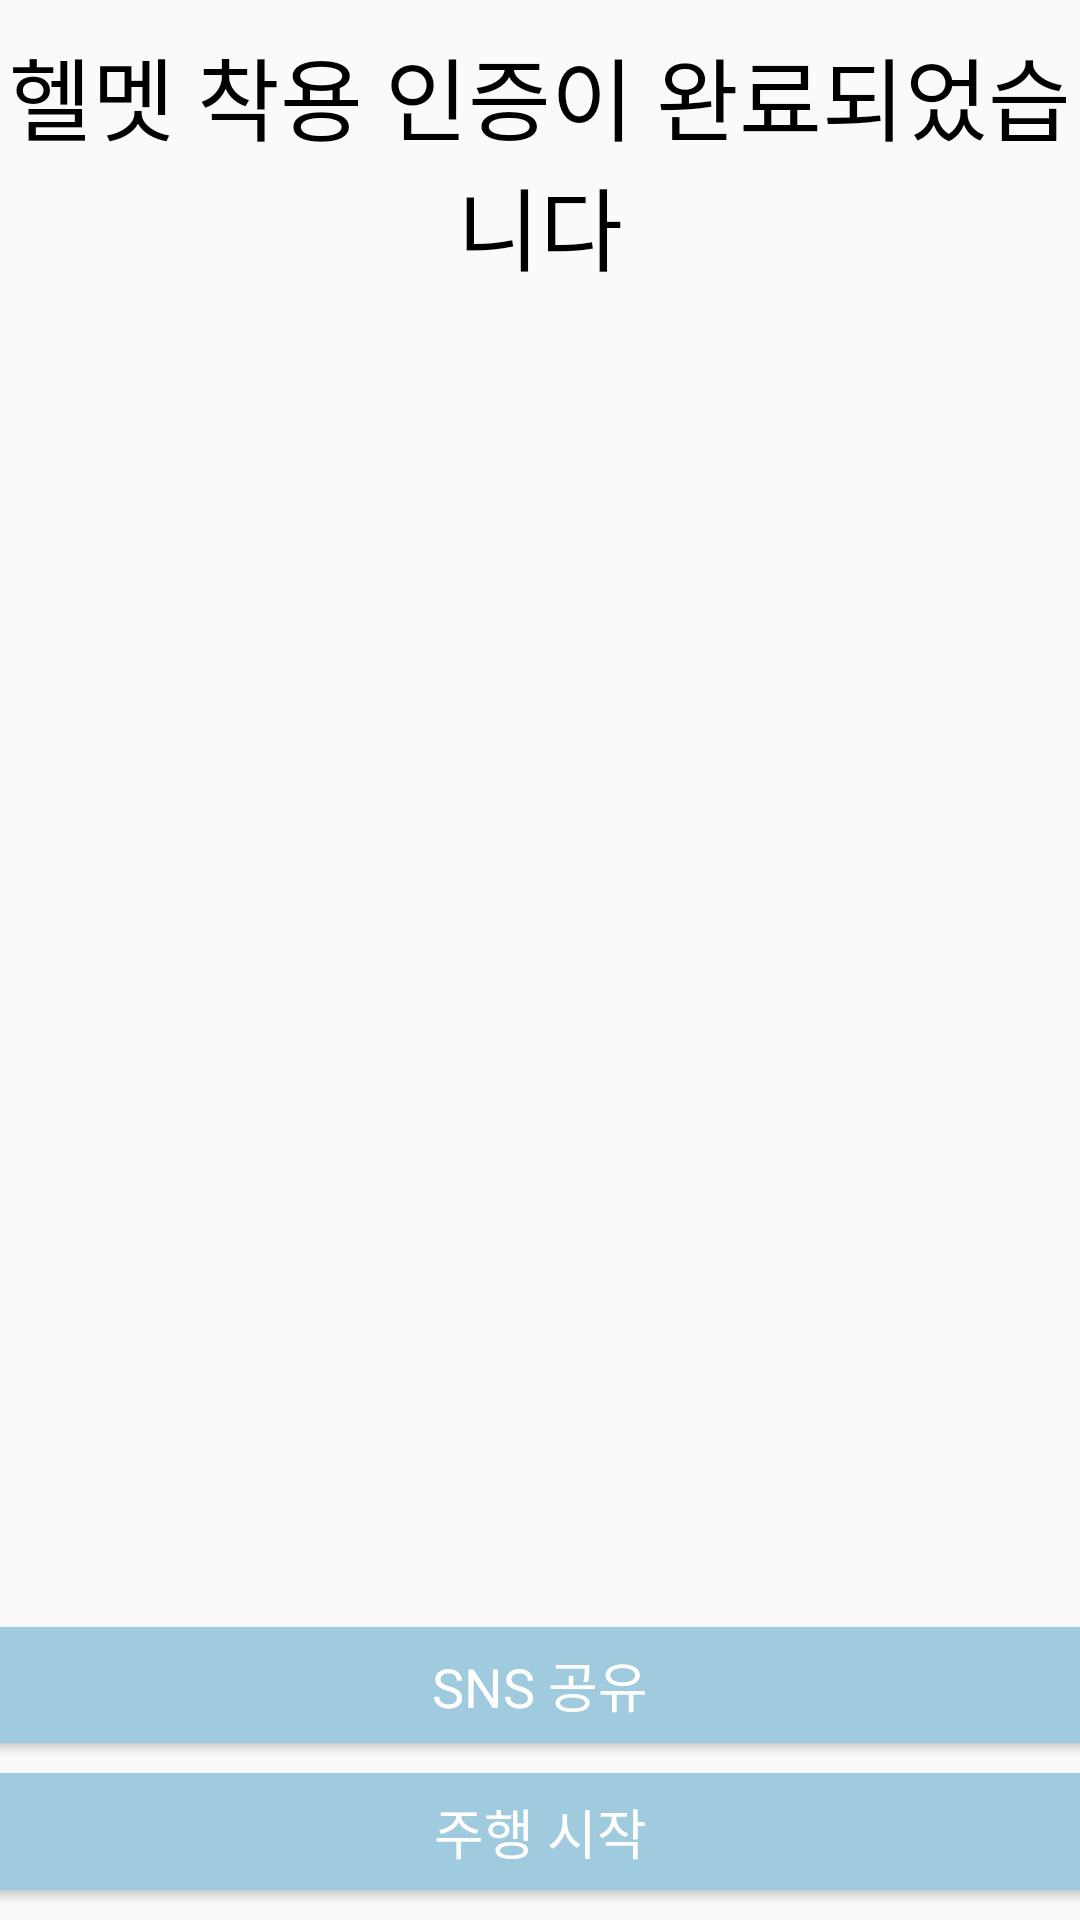

Produce the Android XML layout that renders to this screen, including the resource entries it uses.
<!-- AndroidManifest.xml: application theme Theme.KickBoard -->
<!-- res/layout/activity_share.xml -->
<?xml version="1.0" encoding="utf-8"?>
<LinearLayout
    xmlns:android="http://schemas.android.com/apk/res/android"
    xmlns:tools="http://schemas.android.com/tools"
    android:layout_width="match_parent"
    android:layout_height="match_parent"
    android:gravity="center"
    android:orientation="vertical"
    tools:context=".ShareActivity">

    <TextView
        android:id="@+id/textView11"
        android:layout_width="match_parent"
        android:layout_height="45dp"
        android:layout_marginTop="10dp"
        android:layout_weight="2"
        android:fontFamily="@font/font"
        android:gravity="center"
        android:text="헬멧 착용 인증이 완료되었습니다"
        android:textColor="@color/black"
        android:textSize="30dp" />

    <ImageView
        android:id="@+id/btn_capture"
        android:layout_width="match_parent"
        android:layout_height="300dp"
        android:layout_weight="8" />

    <Button
        android:id="@+id/button"
        android:layout_width="390dp"
        android:layout_height="20dp"
        android:layout_weight="1"
        android:layout_marginBottom="10dp"
        android:background="@drawable/button"
        android:fontFamily="@font/font"
        android:text="SNS 공유"
        android:textSize="18dp"
        android:textColor="#fff" />

    <Button
        android:id="@+id/button2"
        android:layout_width="390dp"
        android:layout_height="20dp"
        android:layout_weight="1"
        android:layout_marginBottom="10dp"
        android:background="@drawable/button"
        android:fontFamily="@font/font"
        android:text="주행 시작"
        android:textSize="18dp"
        android:textColor="#fff" />

</LinearLayout>
<!-- resources referenced by this layout -->
<resources>
  <color name="black">#FF000000</color>
  <!-- drawable button (drawable) -->
  <?xml version="1.0" encoding="utf-8"?>
  <shape xmlns:android="http://schemas.android.com/apk/res/android"
      android:padding="10dp"
      android:shape="rectangle" >
      <solid android:color="#A0CADD" />
      <corners
          android:paddingRight="20dp"
          android:paddingLeft="20dp"
          android:bottomLeftRadius="12dp"
          android:bottomRightRadius="12dp"
          android:topLeftRadius="12dp"
          android:topRightRadius="12dp" />
  </shape>
  <style name="Theme.KickBoard" parent="Theme.AppCompat.Light.NoActionBar">
          
          <item name="colorPrimary">#A0CADD</item>
          <item name="colorPrimaryVariant">#6BB4D5</item>
          <item name="colorOnPrimary">@color/white</item>
          
          <item name="colorSecondary">@color/teal_200</item>
          <item name="colorSecondaryVariant">@color/teal_700</item>
          <item name="colorOnSecondary">@color/black</item>
          
          <item name="android:statusBarColor" tools:targetApi="l">?attr/colorPrimaryVariant</item>
          
      </style>
  <color name="white">#FFFFFFFF</color>
  <color name="teal_200">#FF03DAC5</color>
  <color name="teal_700">#FF018786</color>
</resources>
